Dataset: rgb_data_old (GitHub, Adityasrinivas24/arrhythmia-classification-pynq). Classes: arr, nsr.

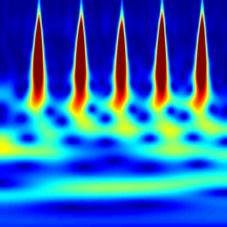
Label: arr

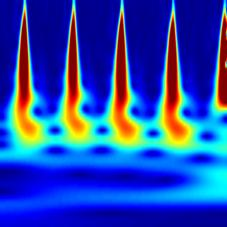
Label: arr

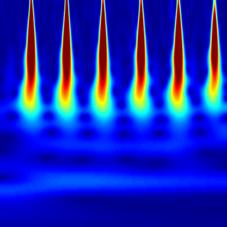
Label: nsr

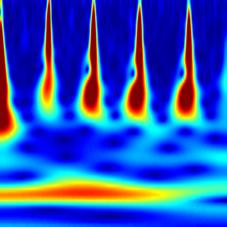
Label: arr

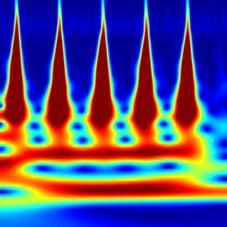
Label: arr

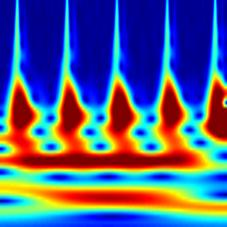
Label: arr
